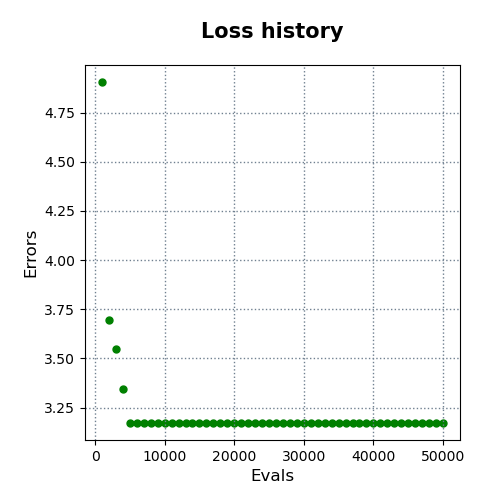

Source data for this figure (header and first rows):
evals, errors
1000, 4.906
2000, 3.693
3000, 3.55
4000, 3.347
5000, 3.172
6000, 3.172
7000, 3.172
8000, 3.172
9000, 3.172
10000, 3.172
11000, 3.172
12000, 3.172
13000, 3.172
14000, 3.172
15000, 3.172
16000, 3.172
17000, 3.172
18000, 3.172
19000, 3.172
20000, 3.172
21000, 3.172
22000, 3.172
23000, 3.172
24000, 3.172
25000, 3.172
26000, 3.172
27000, 3.172
28000, 3.172
29000, 3.172
30000, 3.172
31000, 3.172
32000, 3.172
33000, 3.172
34000, 3.172
35000, 3.172
36000, 3.172
37000, 3.172
38000, 3.172
39000, 3.172
40000, 3.172
41000, 3.172
42000, 3.172
43000, 3.172
44000, 3.172
45000, 3.172
46000, 3.172
47000, 3.172
48000, 3.172
49000, 3.172
50000, 3.172
